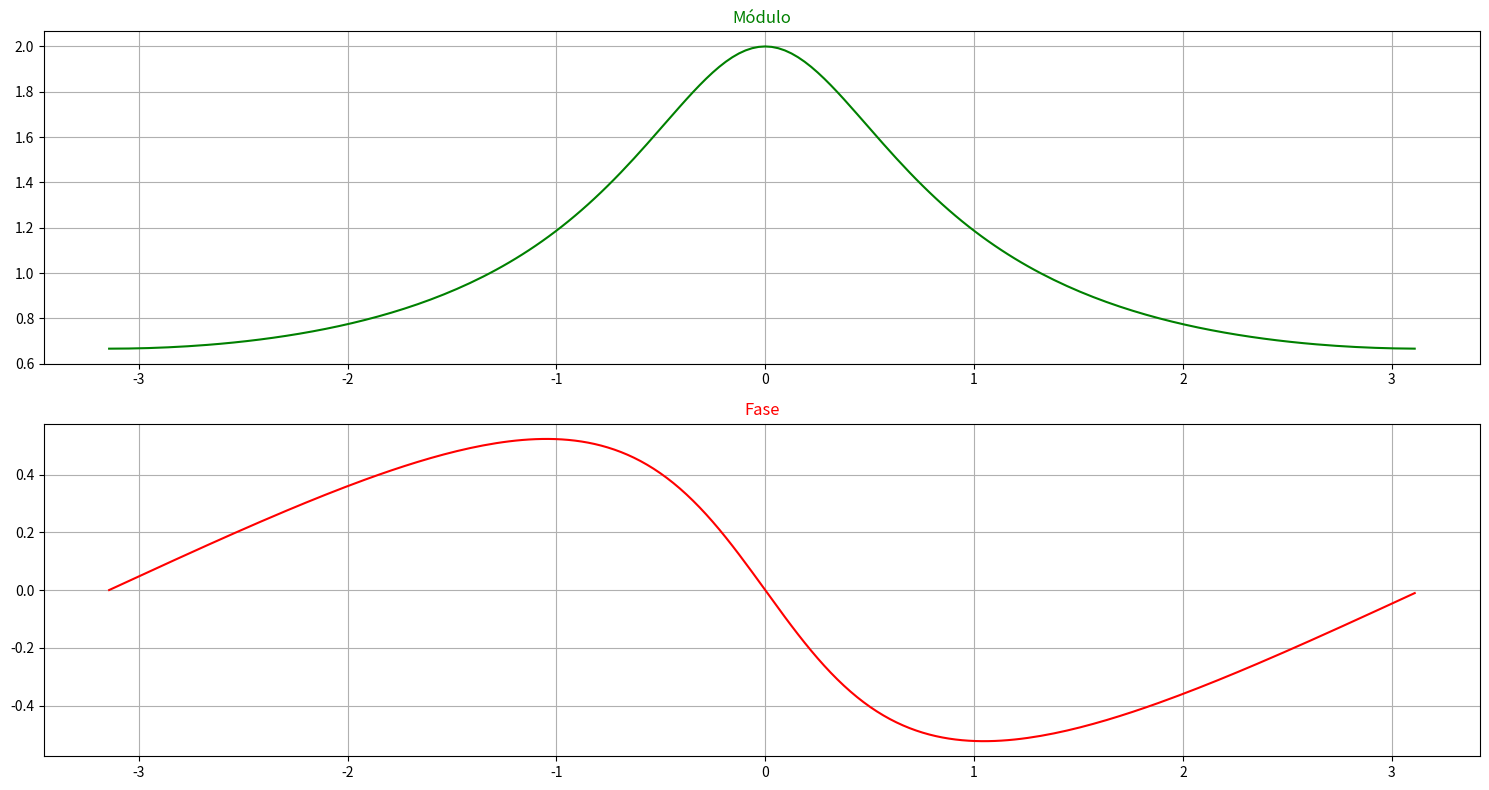

This figure's Python source:
# -*- coding: utf-8 -*-
"""
Created on Sat Oct 17 04:44:17 2020

[redacted]
"""

import numpy as np
import matplotlib.pyplot as plt
"""
                    1
 X(e^jw) =     ------------
                1 - ae^-jw
"""
#modulo = variacao do w
#

#Definindo o valor de a
a = 0.5

#Definindo o valor de omega
w = np.arange(-1*np.pi, np.pi, np.pi/100)

#Definindo a equacao
D = 1 - a * np.exp(-1j*w)
X = 1 / D

#Chamando funcao para calcular
Modulo_X = np.abs(X)
Fase_X = np.angle(X)

#Ajustando o tamanho do plot
plt.figure("TFD", figsize=(15,8))
    
plt.subplot(211)
plt.title("Módulo", color='green')
plt.grid(1)
plt.plot(w, Modulo_X, color='green')
    
plt.subplot(212)
plt.title("Fase", color='red')
plt.grid(1)
plt.plot(w, Fase_X, color='red')
    
plt.tight_layout()

#Salvando o plot
plt.savefig("Módulo_Fase.png", format="png")

plt.show()